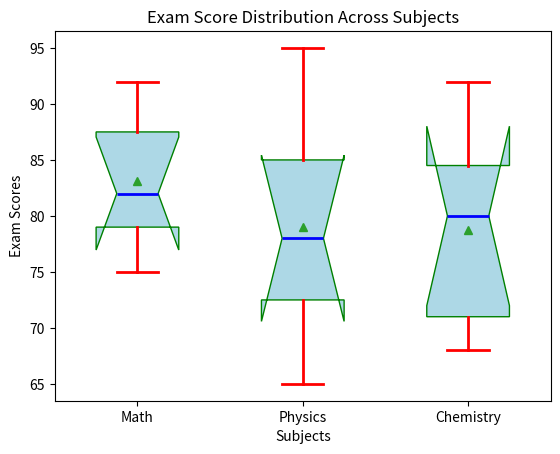

The matplotlib source for this figure:
import matplotlib.pyplot as plt

# Sample exam scores for three subjects
exam_scores = {
    "Mathematics": [85, 78, 92, 80, 75, 90, 82],
    "Physics": [70, 82, 75, 88, 65, 95, 78],
    "Chemistry": [68, 80, 72, 85, 70, 92, 84],
}

# Extract exam scores into separate lists for box plot creation
math_scores = exam_scores["Mathematics"]
physics_scores = exam_scores["Physics"]
chemistry_scores = exam_scores["Chemistry"]

# Create the box plot with different colors and customizations
plt.boxplot(
    [math_scores, physics_scores, chemistry_scores],
    notch=True,  
    vert=True,  
    patch_artist=True, 
    widths=0.5,  
    labels=["Math", "Physics", "Chemistry"],  
    showmeans=True,  
    medianprops={"linewidth": 2, "color": "blue"},  
    boxprops={"facecolor": "lightblue", "edgecolor": "green"},  
    capprops={"linewidth": 2, "color": "red"},  
    whiskerprops={"linewidth": 2, "color": "red"},  
    flierprops={"marker": "o", "markerfacecolor": "yellow", "markeredgewidth": 1, "markeredgecolor": "black"},  
)

# Add informative labels and title
plt.xlabel("Subjects")
plt.ylabel("Exam Scores")
plt.title("Exam Score Distribution Across Subjects")

# Display the box plot
plt.show()
